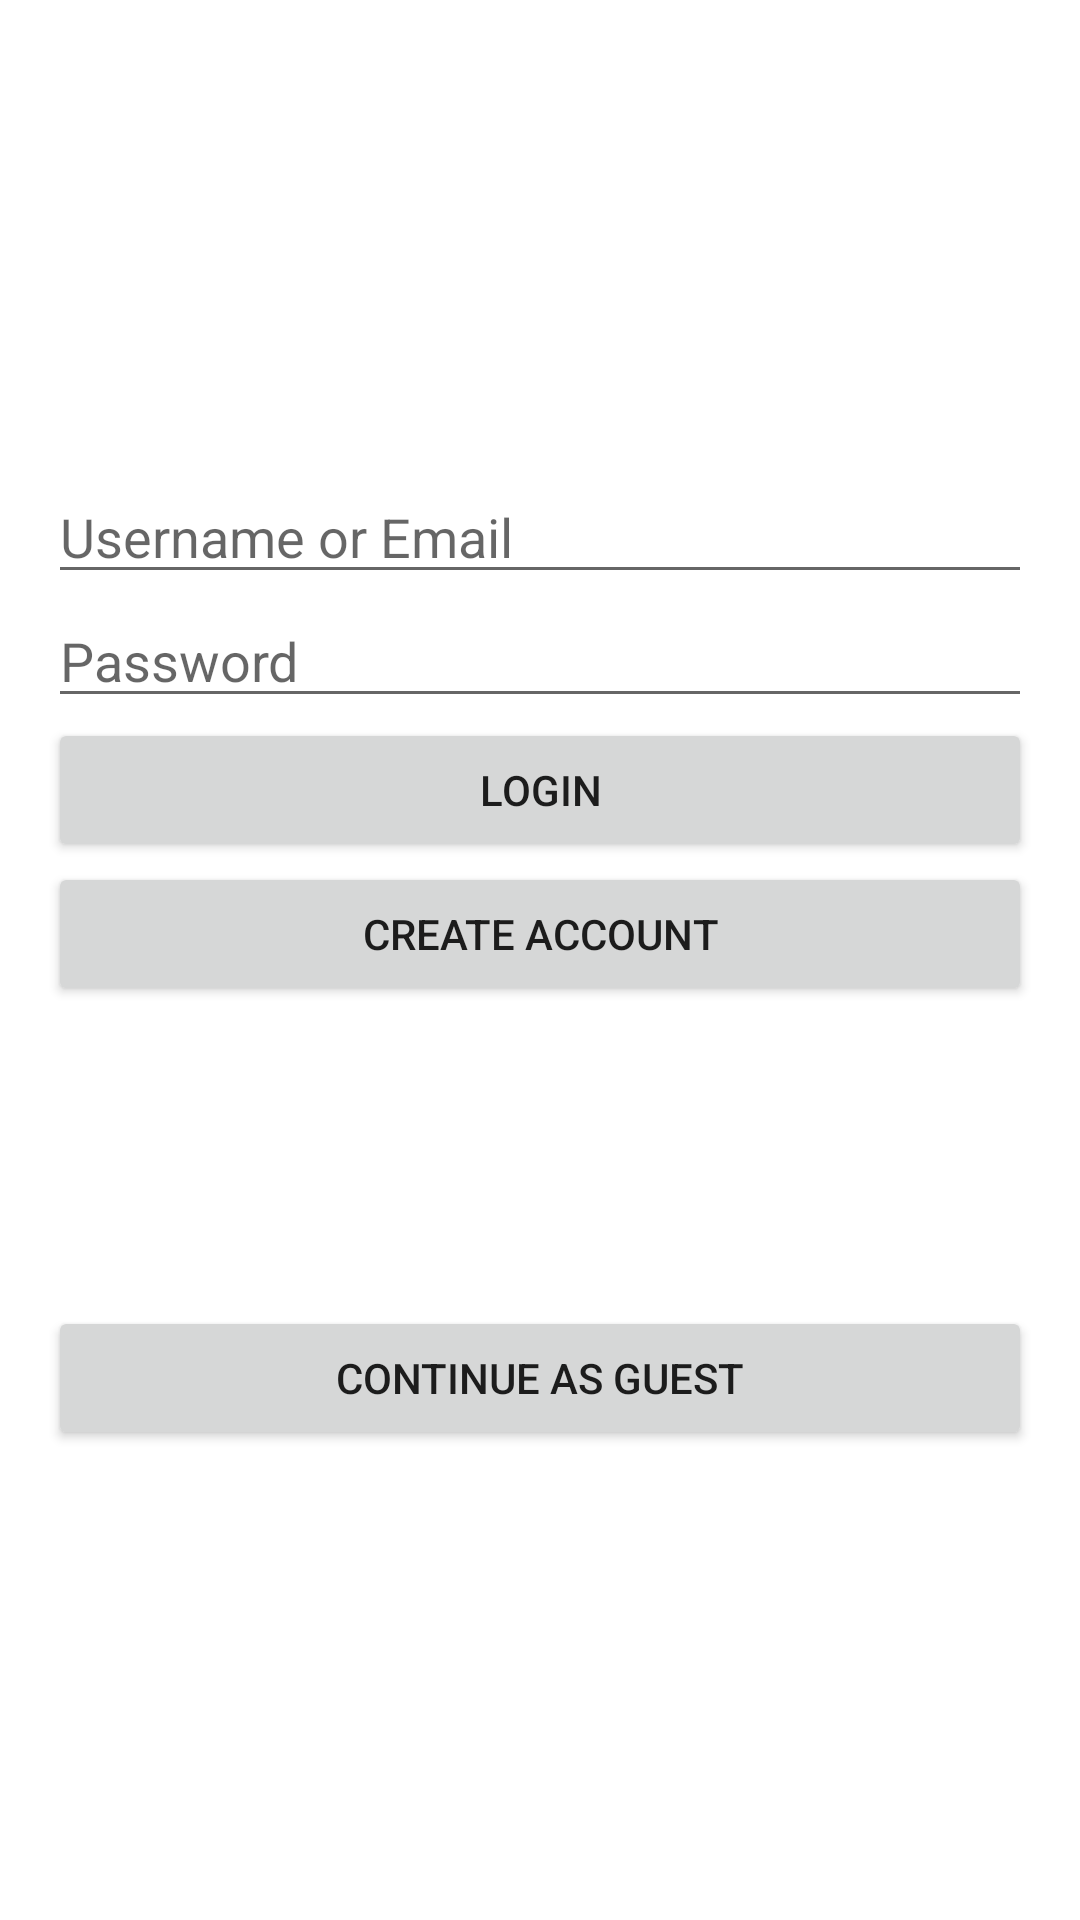

This screen was rendered from an Android layout file. Write that file and the resources it references.
<!-- AndroidManifest.xml: application theme Theme.Mobilne2023 -->
<!-- res/layout/activity_sign_in.xml -->
<?xml version="1.0" encoding="utf-8"?>
<androidx.constraintlayout.widget.ConstraintLayout xmlns:android="http://schemas.android.com/apk/res/android"
    xmlns:app="http://schemas.android.com/apk/res-auto"
    xmlns:tools="http://schemas.android.com/tools"
    android:layout_width="match_parent"
    android:layout_height="match_parent"
    tools:context=".activities.SignInActivity">

    <LinearLayout
        android:layout_width="match_parent"
        android:layout_height="match_parent"
        android:orientation="vertical"
        android:gravity="center"
        android:padding="16dp">

        <EditText
            android:id="@+id/editUsernameIn"
            android:layout_width="match_parent"
            android:layout_height="wrap_content"
            android:hint="Username or Email" />

        <EditText
            android:id="@+id/editPassIn"
            android:layout_width="match_parent"
            android:layout_height="wrap_content"
            android:hint="Password"
            android:inputType="textPassword" />

        <Button
            android:id="@+id/btnSignIn"
            android:layout_width="match_parent"
            android:layout_height="wrap_content"
            android:onClick="login"
            android:text="Login" />

        <Button
            android:id="@+id/btnCreateAccount"
            android:layout_width="match_parent"
            android:layout_height="wrap_content"
            android:onClick="createAccount"
            android:text="Create Account" />

        <Button
            android:id="@+id/btnContGuest"
            android:layout_width="match_parent"
            android:layout_height="wrap_content"
            android:layout_marginTop="100dp"
            android:onClick="contGuest"
            android:text="Continue As Guest" />

    </LinearLayout>

</androidx.constraintlayout.widget.ConstraintLayout>
<!-- resources referenced by this layout -->
<resources>
  <style name="Theme.Mobilne2023" parent="Theme.MaterialComponents.DayNight.DarkActionBar">
          
          <item name="colorPrimary">@color/purple_500</item>
          <item name="colorPrimaryVariant">@color/purple_700</item>
          <item name="colorOnPrimary">@color/white</item>
          
          <item name="colorSecondary">@color/teal_200</item>
          <item name="colorSecondaryVariant">@color/teal_700</item>
          <item name="colorOnSecondary">@color/black</item>
          
          <item name="android:statusBarColor">?attr/colorPrimaryVariant</item>
          
      </style>
  <!-- not gathered from this repository: default colours our renderer supplied (Android Studio template values) -->
  <color name="purple_500">#FF6200EE</color>
  <color name="purple_700">#FF3700B3</color>
  <color name="teal_200">#FF03DAC5</color>
  <color name="teal_700">#FF018786</color>
  <color name="black">#FF000000</color>
  <color name="white">#FFFFFFFF</color>
</resources>
